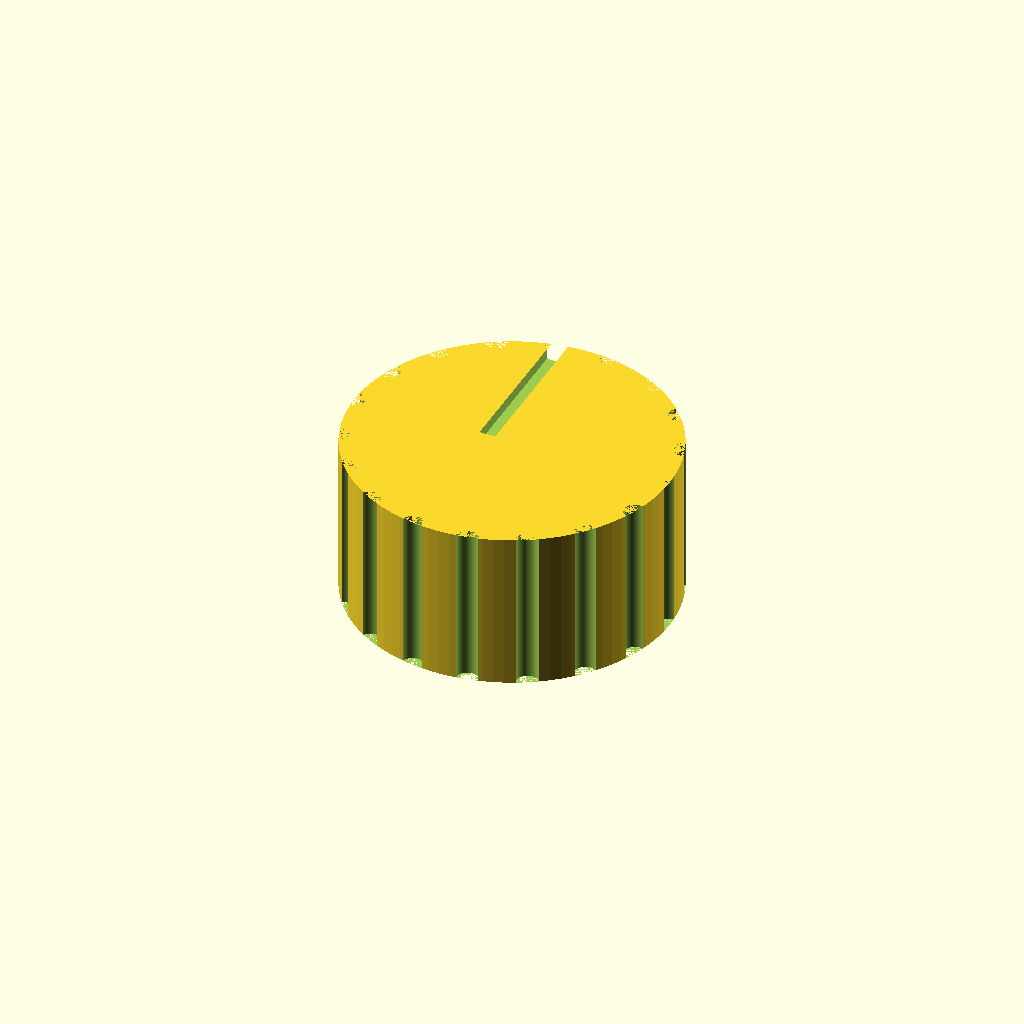
Cell 1: the model at its default parameters.
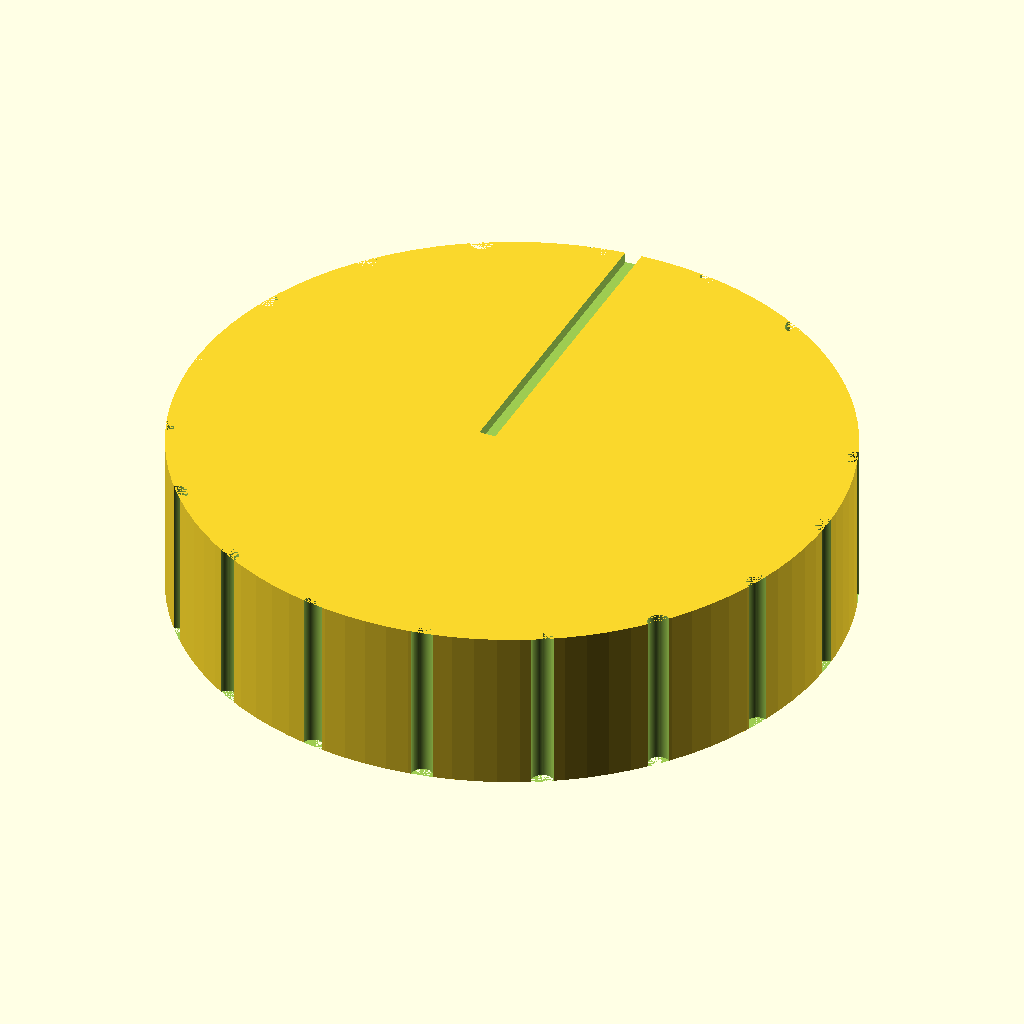
Cell 2: the same model with knob_d = 60.
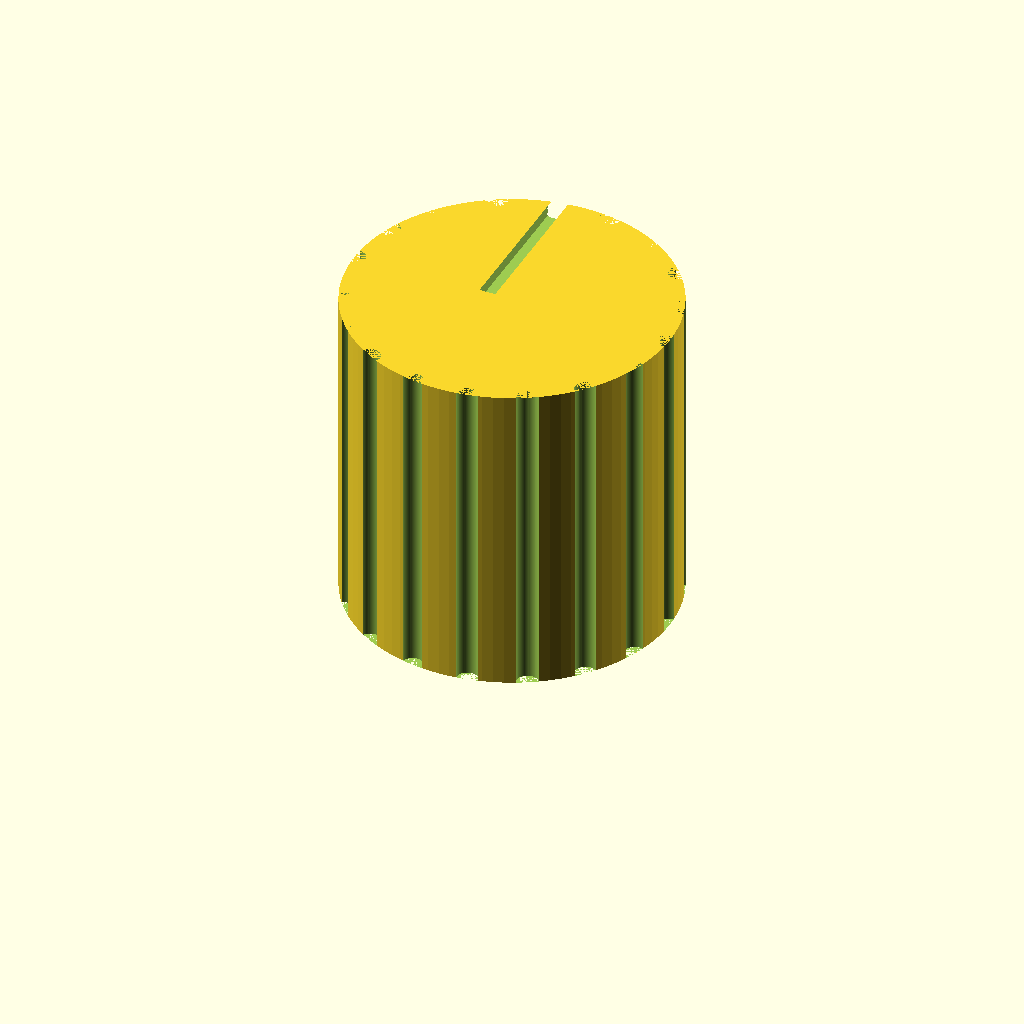
Cell 3 — knob_h set to 30, the other parameters unchanged.
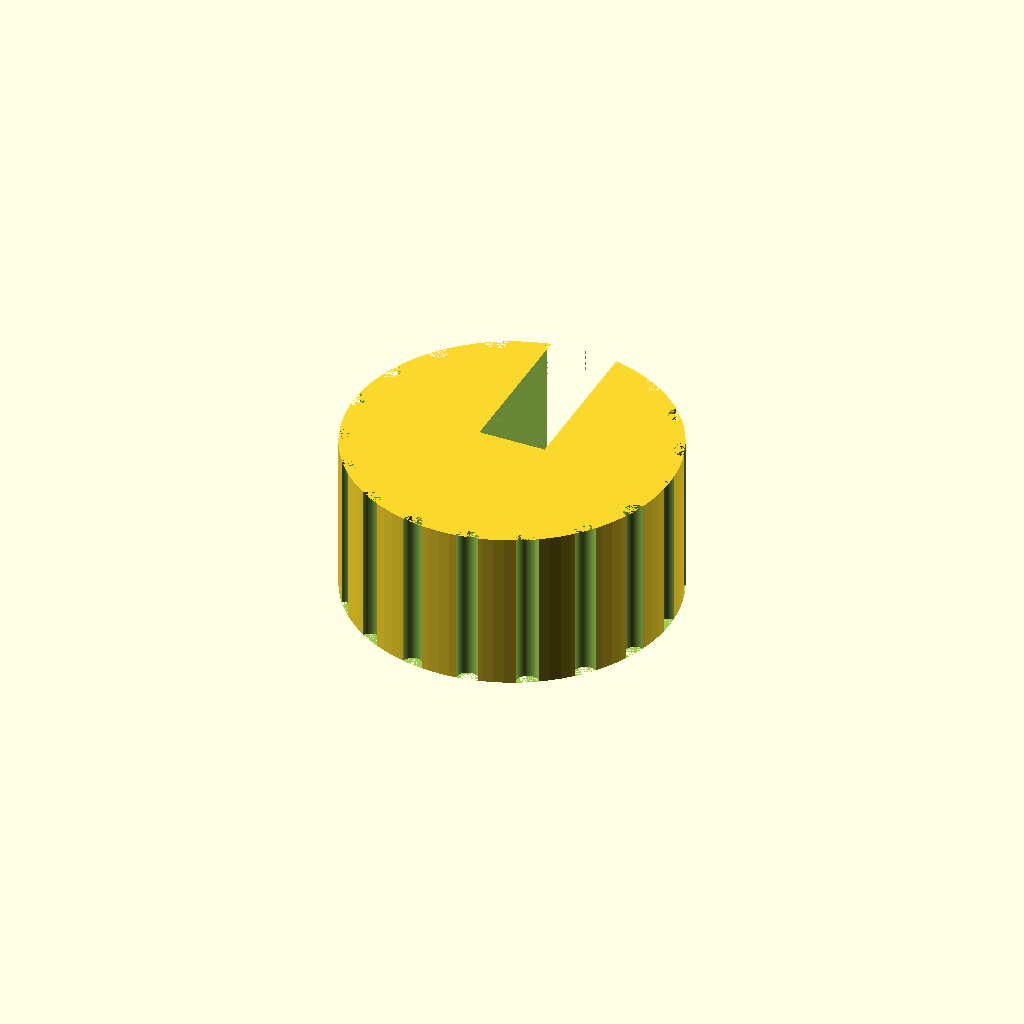
Cell 4 — bore_depth set to 24, the other parameters unchanged.
All cells are drawn from one camera (rotation 55°, 0°, 25°, orthographic, colour scheme Cornfield), so only the parameter changes between them.
OpenSCAD source file bench/results/gpu-v9s1-g4/code/scadcoder-v9s1/dshaft_knob_6mm_s0_a2.scad:
// Replacement knob for a hotplate stirrer with a 6 mm D-shaft
// Print orientation: flat bottom face on the bed (z = 0), builds upward.

$fn = 96;

// ---- Dimensions (mm) ----
knob_d        = 30;    // knob outer diameter
knob_h        = 15;    // knob height
bore_depth    = 12;    // D-bore depth from bottom face
bore_w        = 4.7;   // D-bore width (flat to opposite side of circle)
bore_d        = 6.2;   // D-bore circle diameter
groove_count  = 18;    // number of vertical grip grooves
groove_d      = 2;     // grip groove diameter (half-cylinder)
pointer_w     = 1.5;   // pointer groove width
pointer_d     = 1;     // pointer groove depth
eps           = 0.5;   // overcut for clean boolean differences

// ---- Derived ----
flat_x = -bore_d/2;    // x position of D-bore flat side
angle_per_groove = 360 / groove_count;

difference() {
    // Main body
    cylinder(d = knob_d, h = knob_h);

    // D-shaped blind bore from bottom face (extended past top face -> blind)
    translate([flat_x, 0, eps])
        cube([bore_d, knob_d/2, bore_depth + eps]);

    // Vertical grip grooves around the full height
    for (i = [0 : groove_count - 1])
        rotate([0, 0, i * angle_per_groove])
            translate([knob_d/2, 0, 0])
                cylinder(d = groove_d, h = knob_h, $fn = 64);

    // Pointer groove from centre to outer edge, same side as flat
    translate([flat_x, 0, knob_h - pointer_d])
        cube([pointer_w, knob_d/2, pointer_d + eps]);
}
Parameter table extracted from the source (name, type, default, range or options):
knob_d: number, default 30
knob_h: number, default 15
bore_depth: number, default 12
bore_w: number, default 4.7
bore_d: number, default 6.2
groove_count: number, default 18
groove_d: number, default 2
pointer_w: number, default 1.5
pointer_d: number, default 1
eps: number, default 0.5
